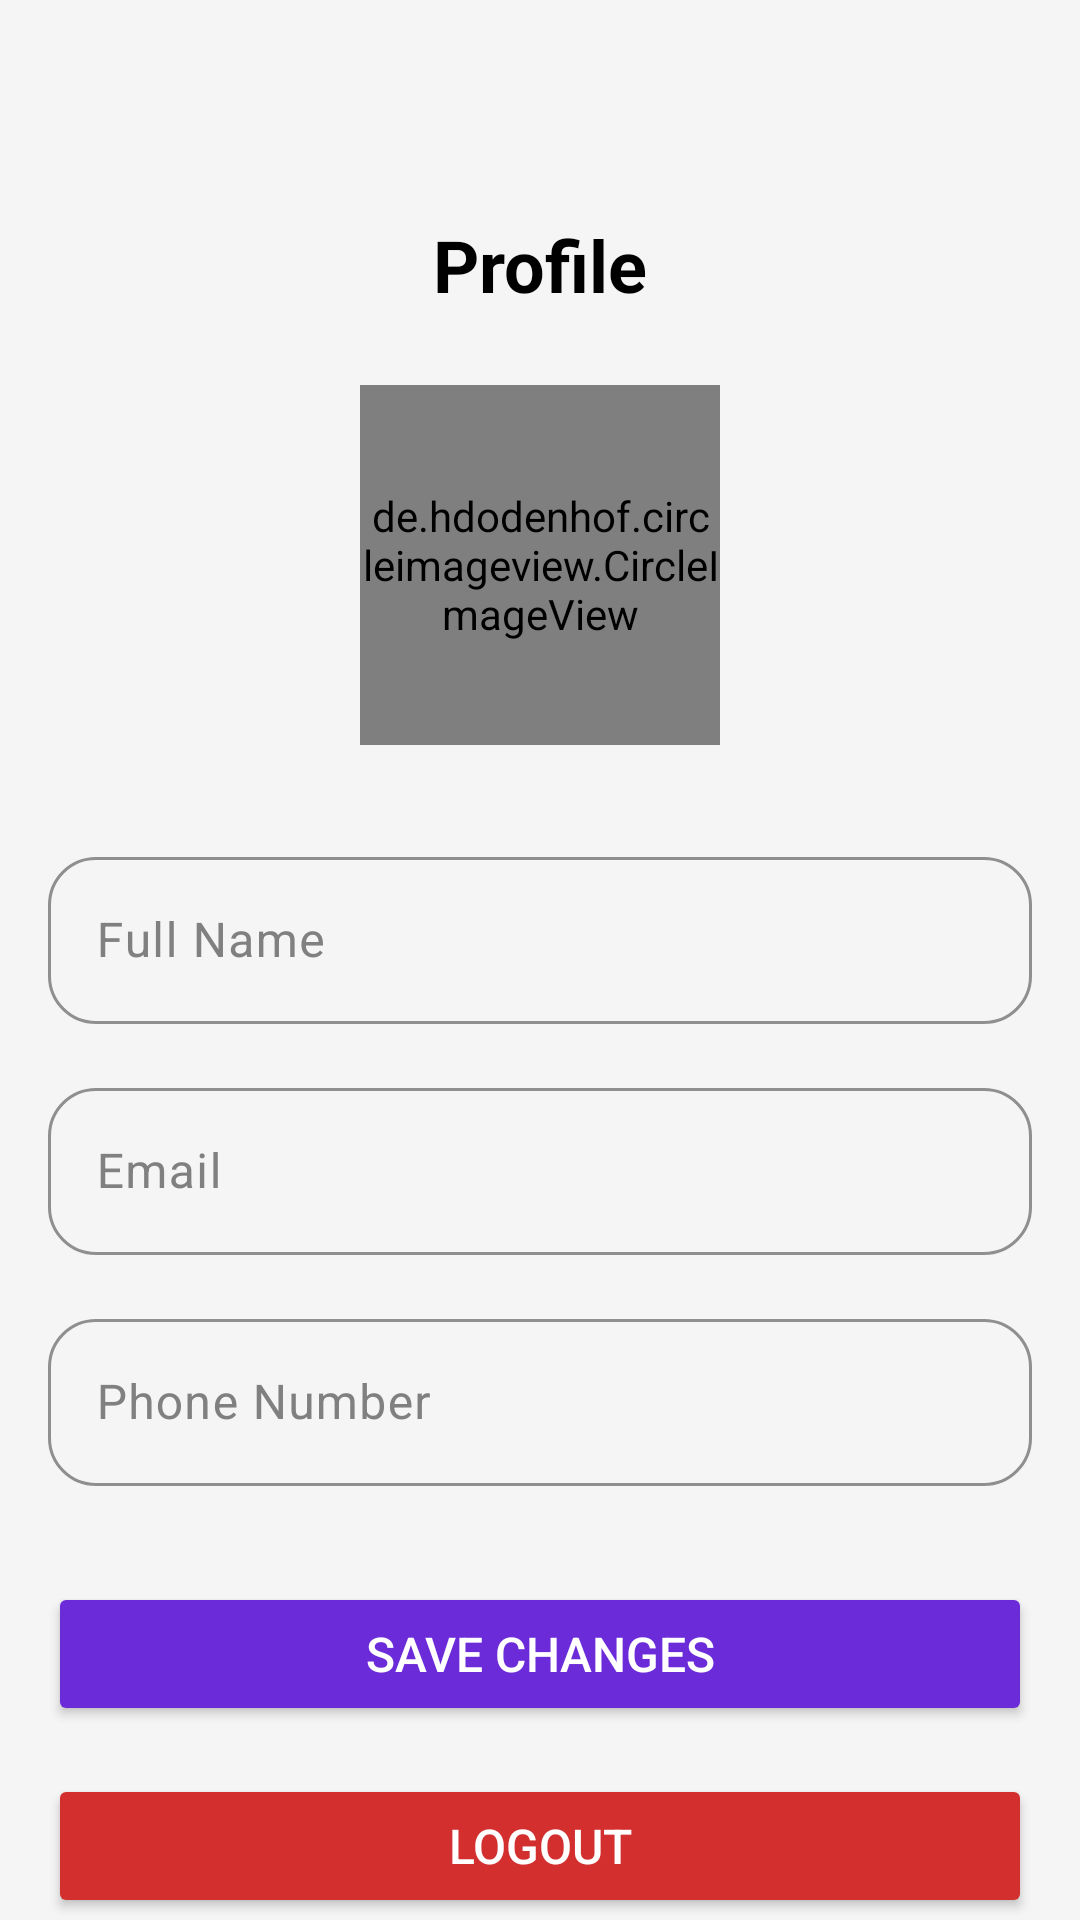

Here is an Android app screen rendered from its layout file. Give the layout XML and the strings, colors and styles it references.
<!-- AndroidManifest.xml: activity theme Theme.SmartHealthcare -->
<!-- res/layout/activity_profile.xml -->
<?xml version="1.0" encoding="utf-8"?>
<ScrollView xmlns:android="http://schemas.android.com/apk/res/android"
    xmlns:app="http://schemas.android.com/apk/res-auto"
    xmlns:tools="http://schemas.android.com/tools"
    android:layout_width="match_parent"
    android:layout_height="match_parent"
    android:background="#f5f5f5"
    android:fillViewport="true"
    android:fitsSystemWindows="true"
    tools:context=".activities.ProfileActivity">

    <LinearLayout
        android:layout_width="match_parent"
        android:layout_height="wrap_content"
        android:orientation="vertical"
        android:paddingHorizontal="16dp"
        android:paddingTop="56dp">

        <TextView
            android:layout_width="wrap_content"
            android:layout_height="wrap_content"
            android:layout_gravity="center"
            android:layout_marginTop="16dp"
            android:text="Profile"
            android:textColor="@color/black"
            android:textSize="24sp"
            android:textStyle="bold" />

        <de.hdodenhof.circleimageview.CircleImageView
            android:id="@+id/img_profile"
            android:layout_width="120dp"
            android:layout_height="120dp"
            android:layout_gravity="center"
            android:layout_marginTop="24dp"
            android:src="@mipmap/ic_launcher"
            app:civ_border_color="@color/purple_500"
            app:civ_border_width="2dp" />

        <com.google.android.material.textfield.TextInputLayout
            android:layout_width="match_parent"
            android:layout_height="wrap_content"
            android:layout_marginTop="32dp"
            style="@style/CustomOutlinedInputField">

            <com.google.android.material.textfield.TextInputEditText
                android:id="@+id/et_name"
                android:layout_width="match_parent"
                android:layout_height="wrap_content"
                android:hint="Full Name"
                android:inputType="textPersonName"
                android:textColor="@color/black"
                android:textColorHint="@color/grey" />

        </com.google.android.material.textfield.TextInputLayout>

        <com.google.android.material.textfield.TextInputLayout
            android:layout_width="match_parent"
            android:layout_height="wrap_content"
            android:layout_marginTop="16dp"
            style="@style/CustomOutlinedInputField">

            <com.google.android.material.textfield.TextInputEditText
                android:id="@+id/et_email"
                android:layout_width="match_parent"
                android:layout_height="wrap_content"
                android:hint="Email"
                android:inputType="textEmailAddress"
                android:enabled="false"
                android:textColor="@color/black"
                android:textColorHint="@color/grey" />

        </com.google.android.material.textfield.TextInputLayout>

        <com.google.android.material.textfield.TextInputLayout
            android:layout_width="match_parent"
            android:layout_height="wrap_content"
            android:layout_marginTop="16dp"
            style="@style/CustomOutlinedInputField">

            <com.google.android.material.textfield.TextInputEditText
                android:id="@+id/et_phone"
                android:layout_width="match_parent"
                android:layout_height="wrap_content"
                android:hint="Phone Number"
                android:inputType="phone"
                android:textColor="@color/black"
                android:textColorHint="@color/grey" />

        </com.google.android.material.textfield.TextInputLayout>

        <Button
            android:id="@+id/btn_save"
            android:layout_width="match_parent"
            android:layout_height="wrap_content"
            android:layout_marginTop="32dp"
            android:backgroundTint="@color/purple_500"
            android:text="Save Changes"
            android:textColor="@android:color/white"
            android:textSize="16sp" />

        <Button
            android:id="@+id/btn_logout"
            android:layout_width="match_parent"
            android:layout_height="wrap_content"
            android:layout_marginTop="16dp"
            android:backgroundTint="@color/red"
            android:text="Logout"
            android:textColor="@android:color/white"
            android:textSize="16sp" />

    </LinearLayout>

</ScrollView>
<!-- resources referenced by this layout -->
<resources>
  <color name="black">#FF000000</color>
  <color name="grey">#808080</color>
  <color name="purple_500">#6C2BD9</color>
  <color name="red">#D32F2F</color>
  <!-- mipmap ic_launcher: png bitmap (mipmap-mdpi, 598619 bytes) -->
  <style name="CustomOutlinedInputField" parent="Widget.Material3.TextInputLayout.OutlinedBox">
          <item name="android:textColorHint">@color/grey</item>
          <item name="boxStrokeColor">@color/purple_500</item>
          <item name="hintTextColor">@color/purple_500</item>
          <item name="boxCornerRadiusTopStart">16dp</item>
          <item name="boxCornerRadiusTopEnd">16dp</item>
          <item name="boxCornerRadiusBottomStart">16dp</item>
          <item name="boxCornerRadiusBottomEnd">16dp</item>
      </style>
  <style name="Theme.SmartHealthcare" parent="Theme.Material3.Light.NoActionBar">
          
          <item name="colorPrimary">@color/purple_500</item>
          <item name="colorOnPrimary">@color/white</item>
          
          <item name="colorSecondary">@color/teal_200</item>
          <item name="colorOnSecondary">@color/black</item>
          
          <item name="android:statusBarColor">@color/purple_700</item>
          
          <item name="colorSurface">@color/white</item>
          <item name="android:colorBackground">@color/white</item>
      </style>
  <color name="white">#FFFFFFFF</color>
  <color name="teal_200">#64FFDA</color>
  <color name="purple_700">#4A12AA</color>
</resources>
